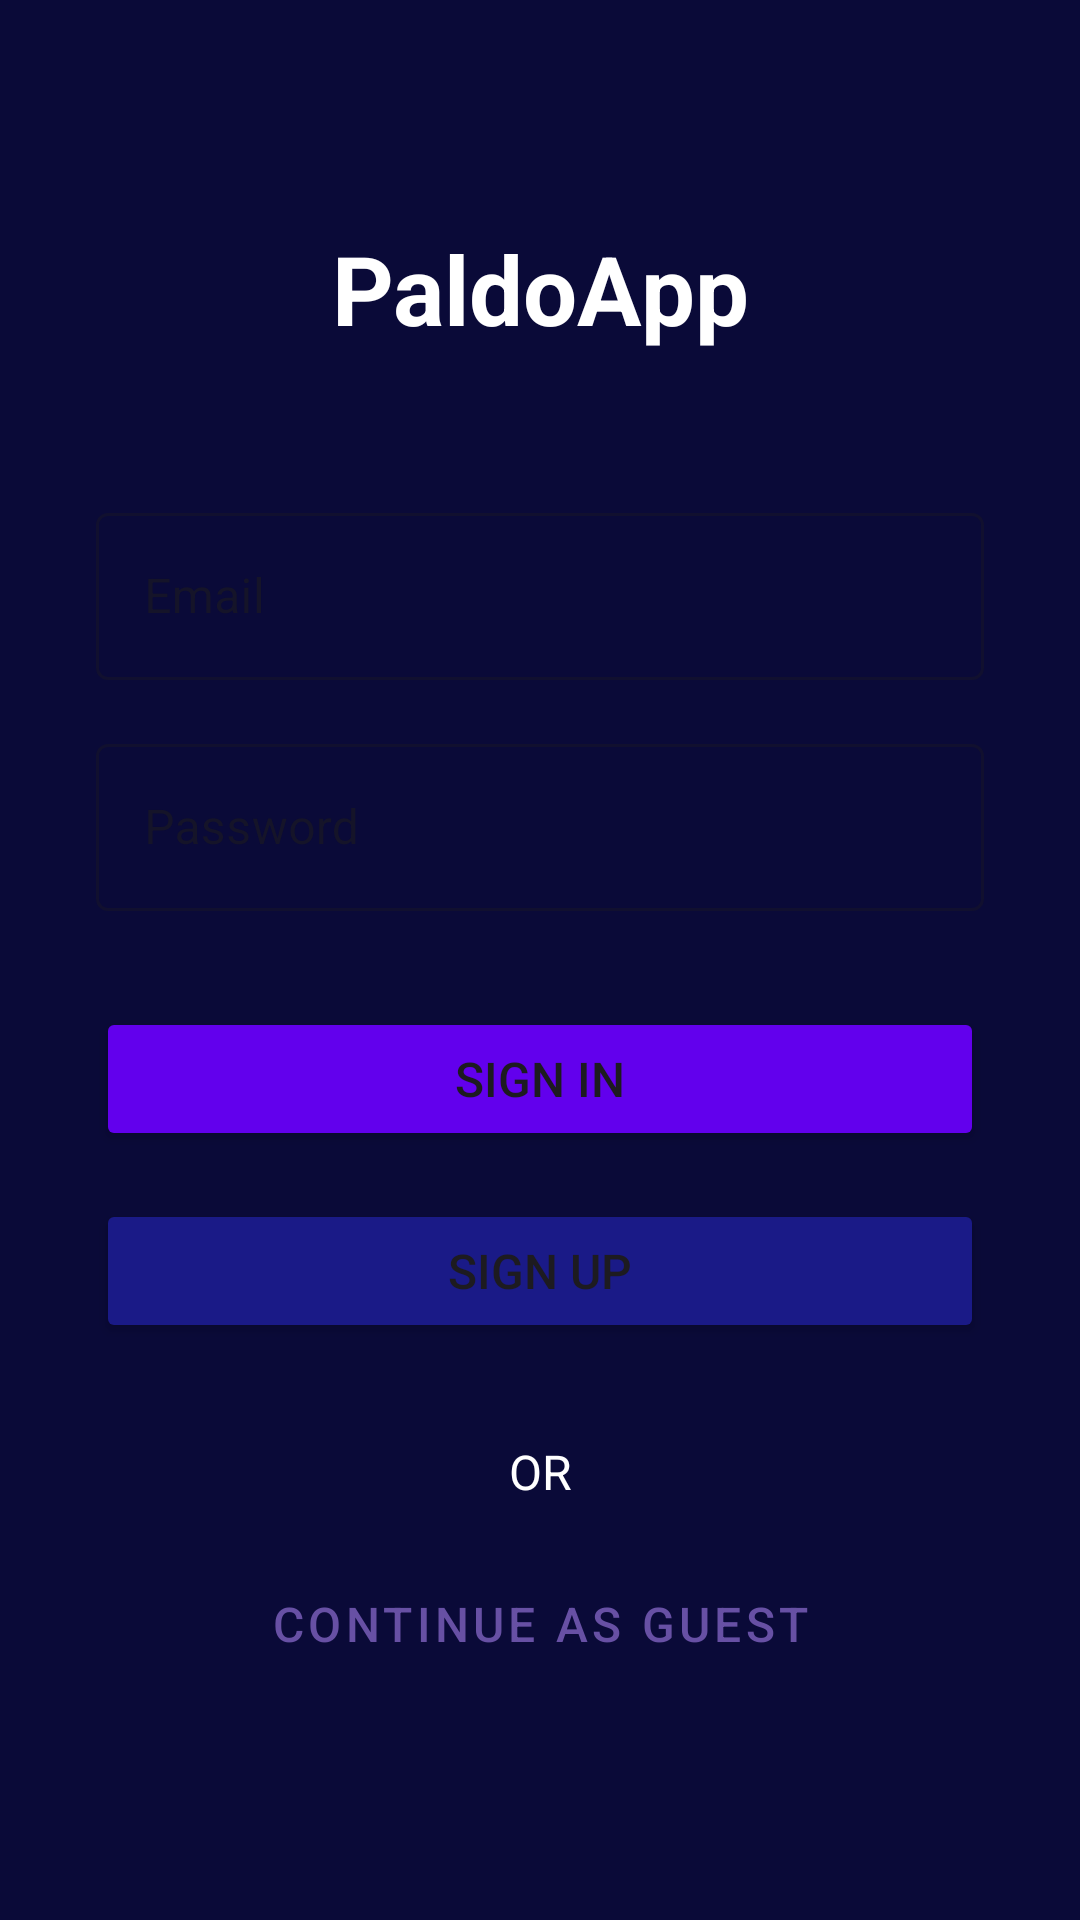

Write the Android layout XML for this screen, with the resource values it uses.
<!-- AndroidManifest.xml: application theme Theme.PaldoApp -->
<!-- res/layout/activity_auth.xml -->
<?xml version="1.0" encoding="utf-8"?>
<LinearLayout xmlns:android="http://schemas.android.com/apk/res/android"
    android:layout_width="match_parent"
    android:layout_height="match_parent"
    android:orientation="vertical"
    android:padding="32dp"
    android:background="@color/blueDark"
    android:gravity="center">

    <TextView
        android:layout_width="match_parent"
        android:layout_height="wrap_content"
        android:text="@string/app_name"
        android:textColor="@color/white"
        android:textSize="32sp"
        android:textStyle="bold"
        android:gravity="center"
        android:layout_marginBottom="48dp" />

    <com.google.android.material.textfield.TextInputLayout
        android:layout_width="match_parent"
        android:layout_height="wrap_content"
        android:layout_marginBottom="16dp"
        style="@style/Widget.MaterialComponents.TextInputLayout.OutlinedBox">

        <com.google.android.material.textfield.TextInputEditText
            android:id="@+id/etEmail"
            android:layout_width="match_parent"
            android:layout_height="wrap_content"
            android:hint="Email"
            android:inputType="textEmailAddress"
            android:textColor="@color/white"
            android:textColorHint="@color/textWhite" />

    </com.google.android.material.textfield.TextInputLayout>

    <com.google.android.material.textfield.TextInputLayout
        android:layout_width="match_parent"
        android:layout_height="wrap_content"
        android:layout_marginBottom="32dp"
        style="@style/Widget.MaterialComponents.TextInputLayout.OutlinedBox">

        <com.google.android.material.textfield.TextInputEditText
            android:id="@+id/etPassword"
            android:layout_width="match_parent"
            android:layout_height="wrap_content"
            android:hint="Password"
            android:inputType="textPassword"
            android:textColor="@color/white"
            android:textColorHint="@color/textWhite" />

    </com.google.android.material.textfield.TextInputLayout>

    <Button
        android:id="@+id/btnSignIn"
        android:layout_width="match_parent"
        android:layout_height="wrap_content"
        android:text="Sign In"
        android:textSize="16sp"
        android:layout_marginBottom="16dp"
        android:backgroundTint="@color/colorPrimary" />

    <Button
        android:id="@+id/btnSignUp"
        android:layout_width="match_parent"
        android:layout_height="wrap_content"
        android:text="Sign Up"
        android:textSize="16sp"
        android:layout_marginBottom="32dp"
        android:backgroundTint="@color/blueLessDark" />

    <TextView
        android:layout_width="match_parent"
        android:layout_height="wrap_content"
        android:text="OR"
        android:textColor="@color/white"
        android:textSize="16sp"
        android:gravity="center"
        android:layout_marginBottom="16dp" />

    <Button
        android:id="@+id/btnAnonymous"
        android:layout_width="match_parent"
        android:layout_height="wrap_content"
        android:text="Continue as Guest"
        android:textSize="16sp"
        android:backgroundTint="@color/gray"
        style="@style/Widget.MaterialComponents.Button.OutlinedButton" />

</LinearLayout>
<!-- resources referenced by this layout -->
<resources>
  <color name="blueDark">#0A0A38</color>
  <color name="blueLessDark">#1A1A87</color>
  <color name="colorPrimary">#FF6200ED</color>
  <color name="gray">#FF808080</color>
  <color name="textWhite">#7A7A7A</color>
  <color name="white">#FFFFFFFF</color>
  <string name="app_name">PaldoApp</string>
  <style name="Theme.PaldoApp" parent="Base.Theme.PaldoApp" />
  <style name="Base.Theme.PaldoApp" parent="Theme.Material3.DayNight.NoActionBar">
          
          
      </style>
</resources>
